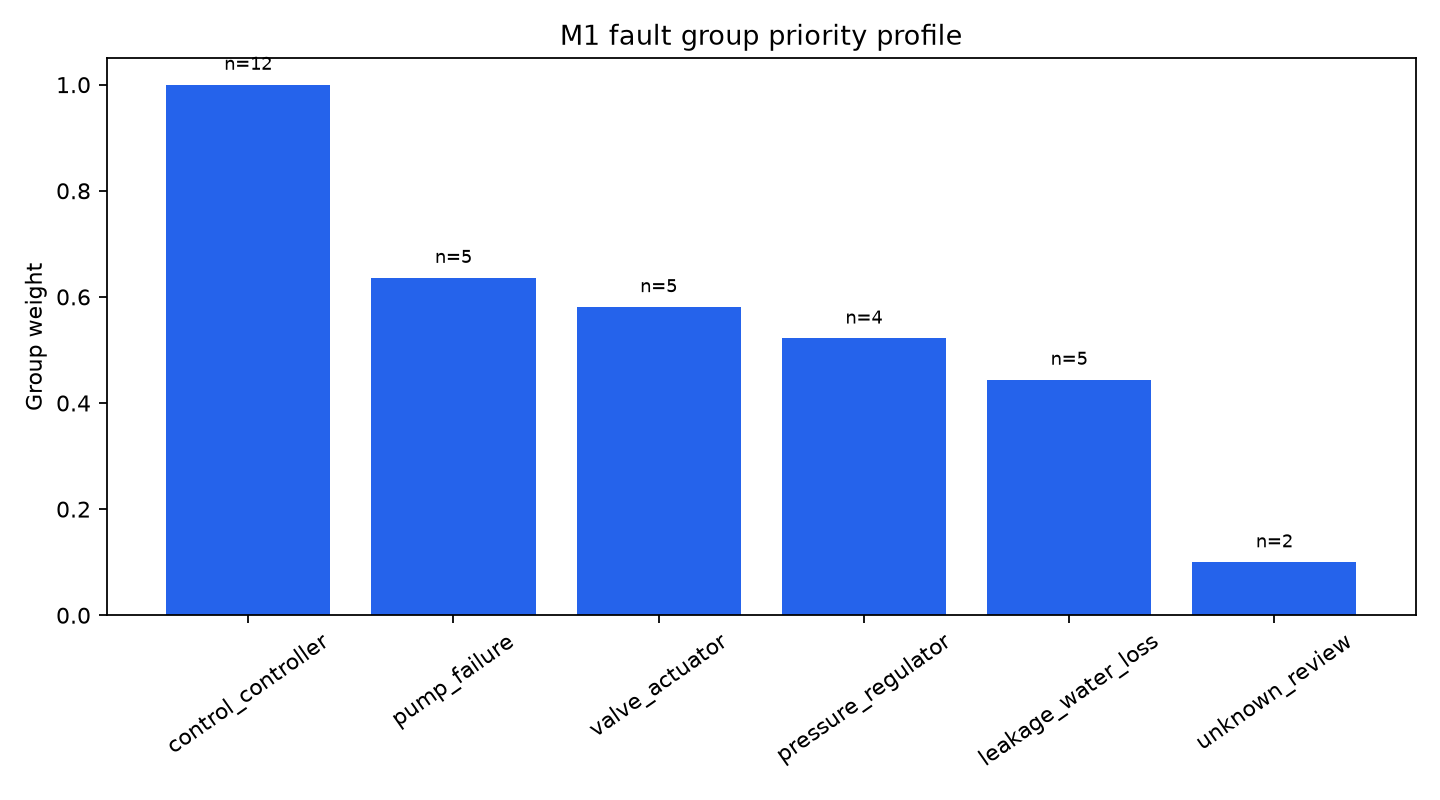

The data file committed next to this chart (first rows):
fault_group, rows, fault_label_count, efd_possible_true, mean_monitoring_potential, median_monitoring_potential, event_ids, frequency_norm, monitoring_norm, group_weight
control_controller, 12, 2, 9, 3.917, 4.0, 3|6|23|32|36|37|44|49|52|60|62|63, 1.0, 1.0, 1.0
leakage_water_loss, 5, 3, 5, 1.9, 2.0, 10|20|40|45|65, 0.4167, 0.4851, 0.444
pressure_regulator, 4, 2, 4, 3.15, 3.15, 7|38|57|64, 0.3333, 0.8043, 0.5217
pump_failure, 5, 2, 5, 3.78, 3.8, 5|13|15|24|47, 0.4167, 0.9651, 0.636
unknown_review, 2, 1, 2, , , 34|69, 0.1667, 0.0, 0.1
valve_actuator, 5, 4, 4, 3.24, 3.4, 1|11|29|53|67, 0.4167, 0.8272, 0.5809
